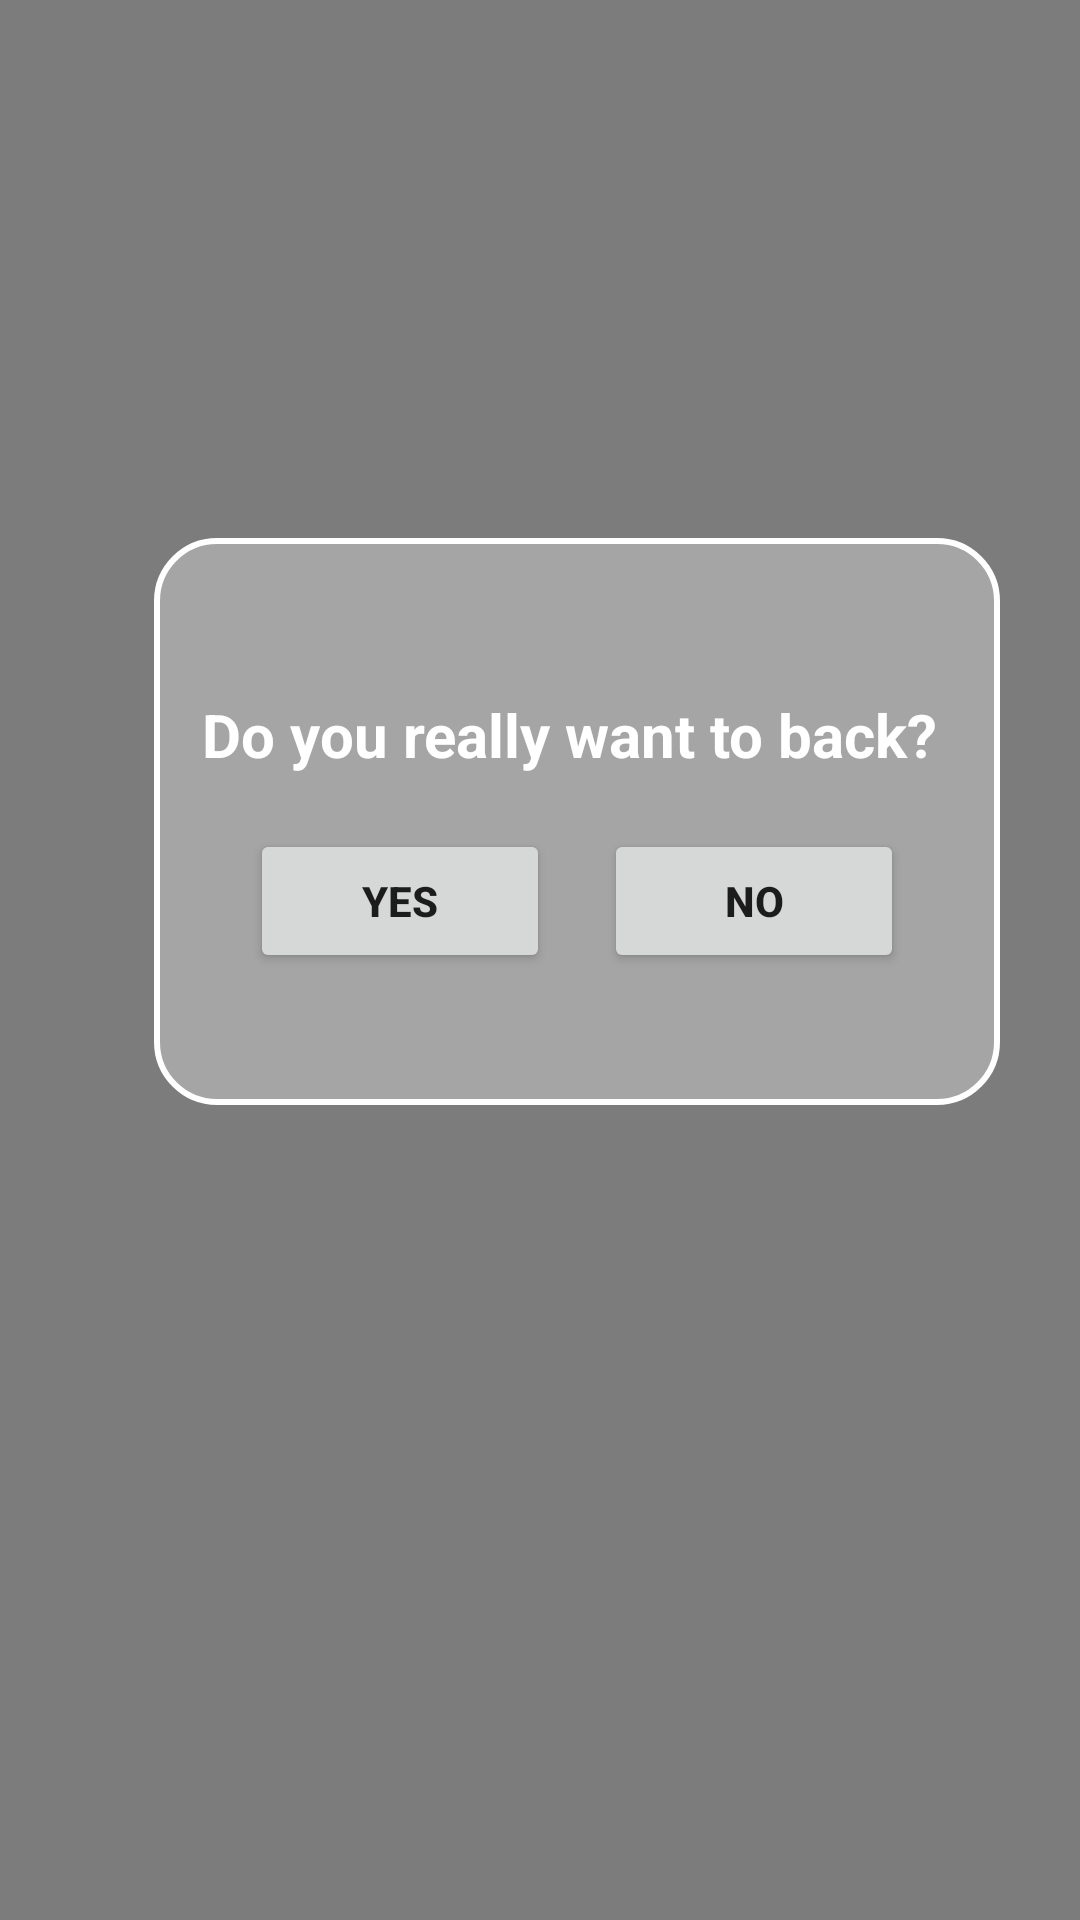

This screen was rendered from an Android layout file. Write that file and the resources it references.
<!-- AndroidManifest.xml: application theme AppTheme.NoActionBar -->
<!-- res/layout/popup.xml -->
<?xml version="1.0" encoding="utf-8"?>
<android.support.constraint.ConstraintLayout xmlns:android="http://schemas.android.com/apk/res/android"
    xmlns:app="http://schemas.android.com/apk/res-auto"
    xmlns:tools="http://schemas.android.com/tools"
    android:orientation="vertical" android:layout_width="match_parent"
    android:layout_height="match_parent"
    android:gravity="center"
    android:background="#80000000"
    android:padding="10px">

    <android.support.constraint.ConstraintLayout
        android:layout_width="282dp"
        android:layout_height="189dp"
        android:layout_marginLeft="48dp"
        android:layout_marginStart="48dp"
        android:layout_marginTop="176dp"
        android:background="@drawable/popup_draw_back"
        app:layout_constraintStart_toStartOf="parent"
        app:layout_constraintTop_toTopOf="parent">

        <TextView
            android:layout_width="251dp"
            android:layout_height="35dp"
            android:layout_marginEnd="8dp"
            android:layout_marginLeft="16dp"
            android:layout_marginRight="8dp"
            android:layout_marginStart="16dp"
            android:layout_marginTop="52dp"
            android:text="Do you really want to back?"
            android:textAllCaps="false"
            android:textColor="@android:color/white"
            android:textSize="20sp"
            android:textStyle="bold"
            app:layout_constraintEnd_toEndOf="parent"
            app:layout_constraintHorizontal_bias="0.0"
            app:layout_constraintStart_toStartOf="parent"
            app:layout_constraintTop_toTopOf="parent" />

        <Button
            android:id="@+id/closePopupBtn"
            android:layout_width="100dp"
            android:layout_height="wrap_content"
            android:layout_marginBottom="44dp"
            android:layout_marginEnd="32dp"
            android:layout_marginRight="32dp"
            android:text="No"
            android:textStyle="bold"
            app:layout_constraintBottom_toBottomOf="parent"
            app:layout_constraintEnd_toEndOf="parent" />

        <Button
            android:id="@+id/yesBtn"
            android:layout_width="100dp"
            android:layout_height="wrap_content"
            android:layout_marginBottom="44dp"
            android:layout_marginLeft="32dp"
            android:layout_marginStart="32dp"
            android:text="Yes"
            android:textStyle="bold"
            app:layout_constraintBottom_toBottomOf="parent"
            app:layout_constraintStart_toStartOf="parent" />

    </android.support.constraint.ConstraintLayout>



</android.support.constraint.ConstraintLayout>
<!-- resources referenced by this layout -->
<resources>
  <!-- drawable popup_draw_back (drawable) -->
  <?xml version="1.0" encoding="utf-8"?>
  <shape xmlns:android="http://schemas.android.com/apk/res/android">
      <corners android:radius="20dp" />
      <solid android:color="#50ffffff" />
      <stroke
          android:width="2dp"
          android:color="@android:color/white"
          />
  </shape>
  <style name="AppTheme.NoActionBar">
          <item name="windowActionBar">false</item>
          <item name="windowNoTitle">true</item>
      </style>
</resources>
